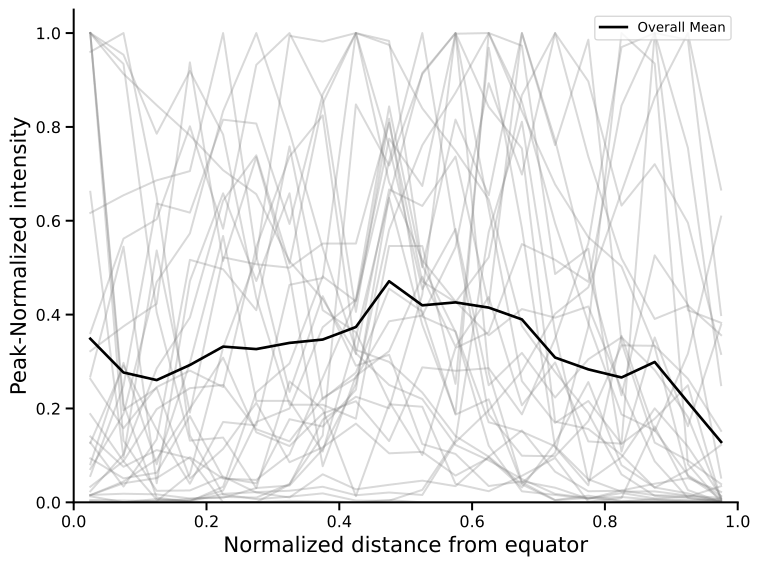

Values plotted in this chart, from the file beside it:
distance_from_center, frame_0_right, frame_0_left, frame_1_right, frame_1_left, frame_2_right, frame_2_left, frame_3_right, frame_3_left, frame_4_right, frame_4_left, frame_5_right, frame_5_left, frame_6_right, frame_6_left, frame_7_right, frame_7_left, frame_8_right, frame_8_left, frame_9_right, frame_9_left, frame_10_right, frame_10_left, frame_11_right
0.025, 0.07086, 0.2683, 0.3221, 0.01529, 0.00166, 0.2632, 0.1263, 0.01518, 0.188, 1.0, 0.02346, 0.01569, 1.0, 0.9599, 0.1403, 0.01278, 0.001373, 0.08108, 1.0, 0.09375, 0.1275, 0.005056, 0.3606
0.075, 0.1883, 0.5447, 0.375, 0.04432, 0.0009681, 0.1579, 0.2912, 0.04069, 0.08738, 0.2101, 0.1022, 0.01831, 0.1315, 1.0, 0.07572, 0.0002905, 0.0003924, 0.2973, 0.9538, 0.05104, 0.03356, 0.003933, 0.5619
0.125, 0.4695, 0.04065, 0.4231, 0.09173, 0.002489, 0.2456, 0.1545, 0.05162, 0.005433, 0.009969, 0.2853, 0.017, 0.02452, 0.6499, 0.1114, 0.006973, 0.001962, 0.08108, 0.7855, 0.06302, 0.1342, 0.002809, 0.6032
0.175, 0.573, 0.4715, 0.9375, 0.1996, 0.05988, 0.2807, 0.03967, 0.09615, 0.002113, 0.001534, 0.3938, 0.008282, 0.02531, 0.1425, 0.09354, 0.002615, 0.003924, 0.2973, 0.9191, 0.1839, 0.5168, 0.007303, 0.8013
0.225, 0.8336, 0.6585, 0.5144, 0.3082, 0.3296, 0.2456, 0.1712, 0.0504, 0.0332, 0.0, 0.6431, 0.00959, 0.05505, 0.01652, 0.0, 0.01801, 0.02531, 0.5676, 0.7838, 0.05208, 0.4966, 0.01142, 0.5831
0.275, 1.0, 0.4715, 0.7356, 0.1491, 0.5203, 0.5439, 0.1639, 0.04777, 0.2344, 0.0007669, 0.7394, 0.03051, 0.02087, 0.006897, 0.0, 0.02179, 0.1713, 0.2162, 0.4356, 0.04063, 0.4094, 0.01011, 0.9323
0.325, 0.7892, 0.6585, 0.4856, 0.1199, 0.9941, 0.7368, 0.4635, 0.1022, 0.296, 0.003067, 0.5086, 0.03575, 0.01044, 0.01198, 0.03786, 0.02469, 0.1999, 0.2162, 0.2079, 0.1771, 0.7584, 0.03914, 1.0
0.375, 0.542, 0.2195, 0.07692, 0.1892, 0.9819, 0.8246, 0.4781, 0.2654, 0.4813, 0.002301, 0.85, 0.1129, 0.05974, 0.01906, 0.1759, 0.03312, 0.3732, 0.1081, 0.2079, 0.1615, 0.4094, 0.1425, 0.8608
0.425, 0.3248, 0.2764, 0.2692, 0.2154, 1.0, 0.3158, 1.0, 0.4298, 0.4282, 0.0, 1.0, 0.2524, 0.02765, 0.00363, 0.2249, 0.01511, 0.432, 0.3514, 0.1782, 0.2401, 0.3624, 0.8479, 0.4058
0.475, 0.2992, 0.4553, 0.3221, 0.1305, 0.6821, 0.6667, 0.7589, 0.7751, 0.7265, 0.004601, 0.9749, 0.5806, 0.03731, 0.003448, 0.2004, 0.02092, 0.8436, 0.6486, 0.5462, 0.651, 0.2148, 0.7178, 0.8175
0.525, 0.2339, 0.4065, 0.4808, 0.2876, 0.5157, 0.6316, 0.4541, 0.6741, 1.0, 0.0, 0.8395, 0.7611, 0.04618, 0.0265, 0.4432, 0.01569, 0.5009, 0.3784, 0.5462, 0.9151, 0.1007, 0.9122, 0.3958
0.575, 0.1411, 0.187, 0.3317, 0.2803, 0.428, 0.7368, 0.5825, 0.9986, 0.5738, 0.0, 0.7491, 0.8727, 0.03444, 0.1325, 1.0, 0.1281, 0.8156, 0.1892, 0.2525, 1.0, 0.3289, 1.0, 0.3643
0.625, 0.09733, 0.2195, 0.4375, 0.2858, 0.356, 0.4211, 0.2495, 1.0, 0.1874, 0.0, 0.6456, 1.0, 0.09731, 0.576, 0.6258, 0.1961, 0.6543, 1.0, 0.9686, 0.8427, 0.3624, 0.2766, 0.1706
0.675, 0.03802, 0.04065, 0.2067, 0.1875, 0.4118, 1.0, 0.3184, 0.8532, 0.09931, 0.0, 0.3758, 0.8335, 0.1531, 0.8111, 0.2584, 0.2795, 1.0, 0.973, 0.5842, 0.7542, 0.5503, 0.0427, 0.1505
0.725, 0.004379, 0.1057, 0.2981, 0.3492, 0.3934, 0.7719, 0.2234, 0.5945, 0.0981, 0.0, 0.2778, 0.6774, 0.06522, 0.3613, 0.1693, 0.4018, 0.7612, 0.4865, 0.1172, 0.1719, 0.5168, 0.004869, 0.1193
0.775, 0.009554, 0.374, 0.1298, 0.5522, 0.4174, 0.4912, 0.3048, 0.382, 0.173, 0.0, 0.1898, 0.565, 0.02348, 0.04537, 0.216, 0.4582, 0.9859, 0.5405, 0.0363, 0.1562, 0.4698, 0.01423, 0.04894
0.825, 0.001791, 1.0, 0.125, 0.9701, 0.2412, 0.2281, 0.3518, 0.1872, 0.3344, 0.0, 0.05949, 0.5026, 0.02478, 0.09601, 0.1247, 0.6615, 0.3412, 0.1081, 0.3548, 0.101, 0.8456, 0.002996, 0.02275
0.875, 0.006768, 0.935, 1.0, 1.0, 0.0874, 0.5263, 0.2818, 0.1532, 0.3335, 0.0, 0.01382, 0.3309, 0.01513, 0.2002, 0.1782, 0.8629, 0.1271, 0.3514, 0.1518, 0.03125, 1.0, 0.003745, 0.02328
0.925, 0.004379, 0.0813, 0.9856, 0.7552, 0.009404, 0.4211, 0.1816, 0.05769, 0.2635, 0.0, 0.009636, 0.05536, 0.01383, 0.1187, 0.2494, 1.0, 0.08907, 0.1622, 0.3168, 0.06927, 0.4094, 0.003371, 0.01429
0.975, 0.003384, 0.0, 0.399, 0.2497, 0.001798, 0.05263, 0.006263, 0.01356, 0.1523, 0.003067, 0.002095, 0.007847, 0.004957, 0.01234, 0.004454, 0.6665, 0.03885, 0.3784, 0.6089, 0.1224, 0.3826, 0.007678, 0.009524
